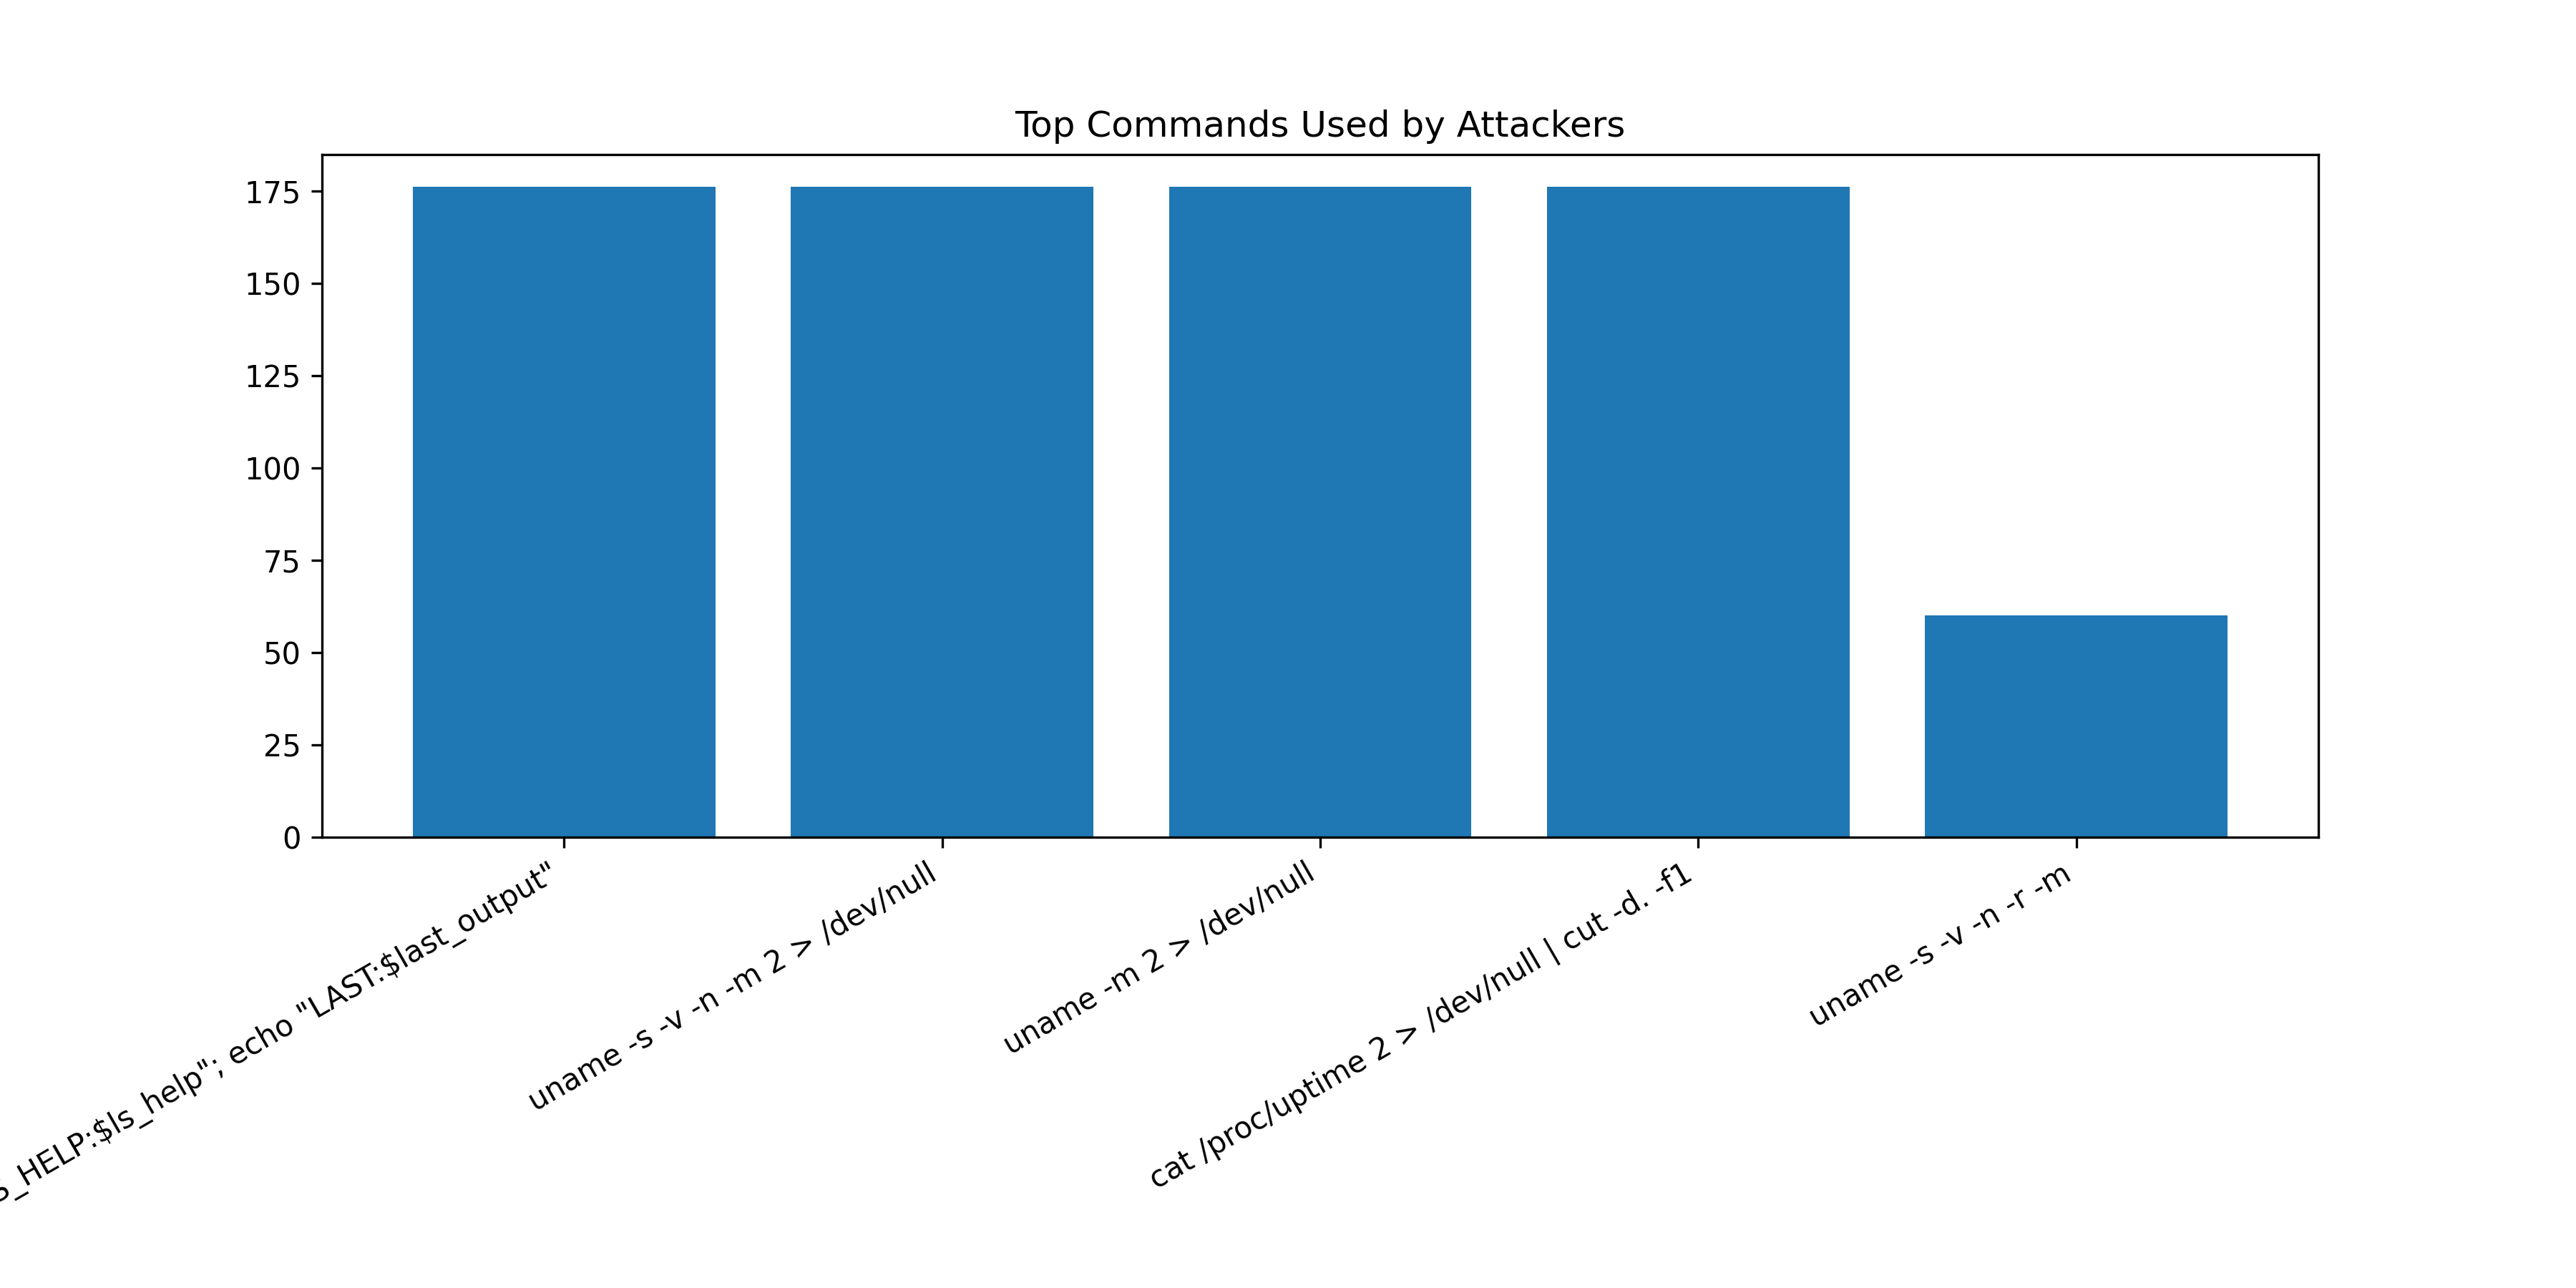

Source data for this figure (header and first rows):
Command, Count
export PATH=/usr/local/sbin:/usr/local/b…, 176
uname -s -v -n -m 2 > /dev/null, 176
uname -m 2 > /dev/null, 176
cat /proc/uptime 2 > /dev/null | cut -d.…, 176
uname -s -v -n -r -m, 60
/bin/./uname -s -v -n -r -m, 33
hostname; echo '___BSEP_A1B2C3___'; unam…, 1
uname -m, 1
